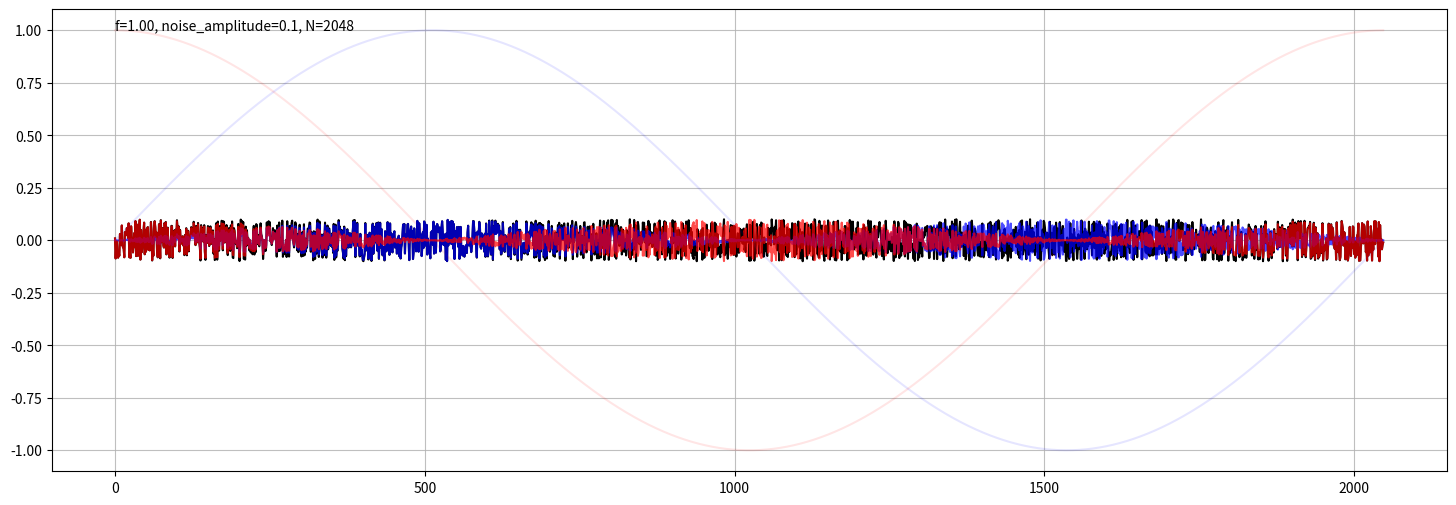

Generate this figure with matplotlib: (Note: this script raises an exception after producing the figure.)
#!/usr/bin/env python3

import	matplotlib.pyplot as plt
import	numpy as np
import	math
import	cmath
import	random

N					= 2048
measurement_points	= 50
base_frequency		= 1
noise_amplitude		= 0.1

x	= np.linspace( 0, N - 1, N )
rng	= np.random.default_rng()

def main():
	amplitude_freq_phase	= [ 
		(x / measurement_points, 
		x + base_frequency, 
		x * (360 / measurement_points)) 
			for x in range( measurement_points ) ]
	
	results	= []
	
	for afp in amplitude_freq_phase:
		freq			= afp[ 1 ] * (x / N) * 2 * np.pi
		phase_radian	= np.pi / (180 / afp[ 2 ] ) if afp[ 2 ] else 0

		y	= afp[ 0 ] * np.sin( freq + phase_radian )
		n	= rng.random( N )

		y	+= (n - 0.5) * noise_amplitude * 2

		results	+= [ singlepoint_ft( y, afp[ 1 ] ) ]

	
	for r in results:
		print( f"result= {r}  .. abs:{abs( r )}, phase[°]:{cmath.phase( r ) * 180 / np.pi}" )

	plot_cplane( results, f"graphout/cplane.png" )

def	singlepoint_ft( wave, freq ):
	f	= freq * (x / N) * 2 * np.pi
	
	s	= np.sin( f )
	c	= np.cos( f )

	r	= wave * s
	i	= wave * c

	plot_timedomain( wave, s, c, r, i, freq, f"graphout/timedomain_{freq:.2f}.png" )

	return	complex( sum( r ) / (N / 2), sum( i ) / (N / 2) )
	
	
def plot_timedomain( wave, s, c, r, i, freq, filename = None ):
	fig	= plt.figure( figsize=( 18, 6 ) )
	ax	= fig.add_subplot( 111 )
	yspan	= 1 + noise_amplitude
	ax.set_ylim( [ -yspan, yspan ] )

	plt.plot( x, wave, color = [ 0, 0, 0 ], alpha = 1.0, label = "wave" )
	plt.plot( x, s, color = [ 0, 0, 1 ], alpha = 0.1, label = "sin()" )
	plt.plot( x, c, color = [ 1, 0, 0 ], alpha = 0.1, label = "cos()" )
	plt.plot( x, r, color = [ 0, 0, 1 ], alpha = 0.7, label = "wave * sin()" )
	plt.plot( x, i, color = [ 1, 0, 0 ], alpha = 0.7, label = "wave * cos()" )

	plt.grid( which = "major", alpha=0.8 )
	plt.grid( which = "minor", alpha=0.3 )
	ax.text( 0, 1.0, f"f={freq:.2f}, noise_amplitude={noise_amplitude}, N={N}" )

	if filename:
		plt.savefig( filename )
	else:
		plt.show()

def plot_cplane( results, filename = None ):
	fig	= plt.figure( figsize=( 6, 6 ) )
	ax	= fig.add_subplot( 111 )
	ax.set_xlim( [ -1, 1 ] )
	ax.set_ylim( [ -1, 1 ] )

	for r in results:
		plt.plot( r.real, r.imag, marker = ".", color = [ 0, 0, 0 ], alpha = 1.0, label = "wave" )

	plt.grid( which = "major", alpha=0.8 )
	plt.grid( which = "minor", alpha=0.3 )

	if filename:
		plt.savefig( filename )
	else:
		plt.show()
	
if __name__ == "__main__":
	main()
